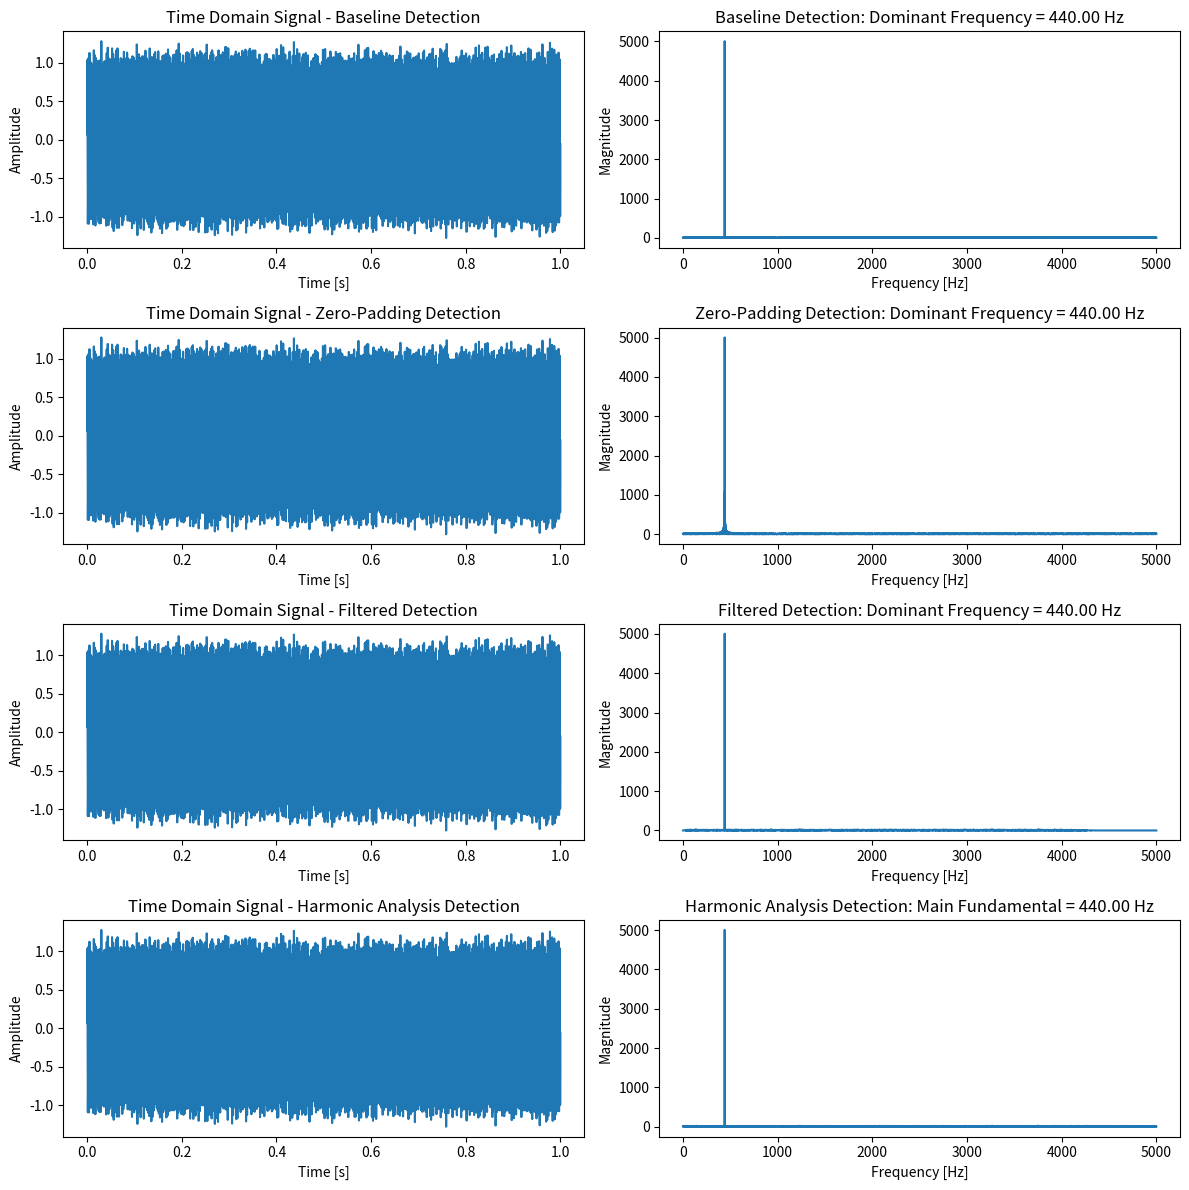

This figure's Python source:
import numpy as np
import matplotlib.pyplot as plt
from scipy.fftpack import fft
from scipy.signal import find_peaks, butter, filtfilt


maxInterval = 0.2 # s
freq = 0.5 # hz
f_0 = 25
f_1 = 4_200

def genSineWave(freq, samplingRate, time, noiseLevel = 0):
    t = np.linspace(0, time, int(samplingRate * time), endpoint=False)
    signal = np.sin(2 * np.pi * freq * t)
    noise = noiseLevel * np.random.normal(size=t.shape)
    return t, signal + noise

def generateFreqChangeWave(fStart, fEnd, samplingRate, time):
    t = np.linspace(0, time, int(samplingRate * time), endpoint=False)
    # Linear frequency change
    freqs = np.linspace(fStart, fEnd, t.size)
    signal = np.sin(2 * np.pi * freqs * t)
    return t, signal

def frequencyDetection(signal, samplingRate):
    N = len(signal)
    dft = fft(signal)
    magnitudes = np.abs(dft[:N // 2])
    freqBins = np.fft.fftfreq(N, 1 / samplingRate)[:N // 2]
    dominantFreq = freqBins[np.argmax(magnitudes)]
    return dominantFreq, magnitudes, freqBins

def frequencyDetectionZeroPadding(signal, samplingRate, padFactor=2):
    N = len(signal)
    paddedSignal = np.pad(signal, (0, N * (padFactor - 1)), 'constant')
    dft = fft(paddedSignal)
    magnitudes = np.abs(dft[:N * padFactor // 2])
    freqBins = np.fft.fftfreq(len(paddedSignal), 1 / samplingRate)[:N * padFactor // 2]
    dominantFreq = freqBins[np.argmax(magnitudes)]
    return dominantFreq, magnitudes, freqBins

def bandpassFilter(signal, samplingRate, lowcut=25, highcut=4200, order=5):
    nyquist = 0.5 * samplingRate
    low = lowcut / nyquist
    high = highcut / nyquist
    b, a = butter(order, [low, high], btype='band')
    return filtfilt(b, a, signal)

def frequencyDetectionWithFilter(signal, samplingRate):
    filteredSignal = bandpassFilter(signal, samplingRate)
    return frequencyDetection(filteredSignal, samplingRate)


def harmonicAnalysis(signal, samplingRate):
    dominantFreq, magnitudes, freqBins = frequencyDetection(signal, samplingRate)
    harmonics = [dominantFreq * i for i in range(1, 6)]
    mainFundamental = min(harmonics, key=lambda h: abs(h - dominantFreq))
    return mainFundamental, magnitudes, freqBins


def plotResults(t, signal, samplingRate, detectionFunc, title="Frequency Detection"):
    freq, magnitudes, freqBins = detectionFunc(signal, samplingRate)
    plt.figure(figsize=(12, 6))
    plt.subplot(2, 1, 1)
    plt.plot(t, signal)
    plt.title("Time Domain Signal")
    plt.xlabel("Time [s]")
    plt.ylabel("Amplitude")
    
    plt.subplot(2, 1, 2)
    plt.plot(freqBins, magnitudes)
    plt.title(f"{title}: Dominant Frequency = {freq:.2f} Hz")
    plt.xlabel("Frequency [Hz]")
    plt.ylabel("Magnitude")
    plt.show()

# Test the baseline and modifications
samplingRate = 10_000
time = 1.0
t, signal = genSineWave(freq=440, samplingRate=samplingRate, time=time, noiseLevel=0.1)


# Plot all the data in one window
plt.figure(figsize=(12, 12))

# Baseline Detection
plt.subplot(4, 2, 1)
plt.plot(t, signal)
plt.title("Time Domain Signal - Baseline Detection")
plt.xlabel("Time [s]")
plt.ylabel("Amplitude")

plt.subplot(4, 2, 2)
freq, magnitudes, freqBins = frequencyDetection(signal, samplingRate)
plt.plot(freqBins, magnitudes)
plt.title(f"Baseline Detection: Dominant Frequency = {freq:.2f} Hz")
plt.xlabel("Frequency [Hz]")
plt.ylabel("Magnitude")

# Zero-Padding Detection
plt.subplot(4, 2, 3)
plt.plot(t, signal)
plt.title("Time Domain Signal - Zero-Padding Detection")
plt.xlabel("Time [s]")
plt.ylabel("Amplitude")

plt.subplot(4, 2, 4)
freq, magnitudes, freqBins = frequencyDetectionZeroPadding(signal, samplingRate)
plt.plot(freqBins, magnitudes)
plt.title(f"Zero-Padding Detection: Dominant Frequency = {freq:.2f} Hz")
plt.xlabel("Frequency [Hz]")
plt.ylabel("Magnitude")

# Filtered Detection
plt.subplot(4, 2, 5)
plt.plot(t, signal)
plt.title("Time Domain Signal - Filtered Detection")
plt.xlabel("Time [s]")
plt.ylabel("Amplitude")

plt.subplot(4, 2, 6)
freq, magnitudes, freqBins = frequencyDetectionWithFilter(signal, samplingRate)
plt.plot(freqBins, magnitudes)
plt.title(f"Filtered Detection: Dominant Frequency = {freq:.2f} Hz")
plt.xlabel("Frequency [Hz]")
plt.ylabel("Magnitude")

# Harmonic Analysis Detection
plt.subplot(4, 2, 7)
plt.plot(t, signal)
plt.title("Time Domain Signal - Harmonic Analysis Detection")
plt.xlabel("Time [s]")
plt.ylabel("Amplitude")

plt.subplot(4, 2, 8)
freq, magnitudes, freqBins = harmonicAnalysis(signal, samplingRate)
plt.plot(freqBins, magnitudes)
plt.title(f"Harmonic Analysis Detection: Main Fundamental = {freq:.2f} Hz")
plt.xlabel("Frequency [Hz]")
plt.ylabel("Magnitude")

plt.tight_layout()
plt.show()